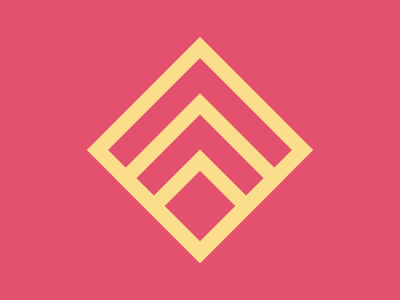

Write the HTML and CSS that draws this image.

<body bgcolor=E3516E>
<p a>
<p b>
<p c>
<style>
  *{
    margin:0;
    position:fixed;
    top:50%;
    left:50%;
    box-sizing:border-box
  }
  p{
    border:15px solid #FADE8B
  }
  [a]{
    width:160;
    height:160;
    transform:translate(-50%,-50%) rotate(45deg)
  }
  [b]{
    width:120;
    height:120;
    transform:translate(-50%,-26.5%) rotate(45deg)
  }
  [c]{
    width:80;
    height:80;
    transform:translate(-50%,20%) rotate(45deg)
  }